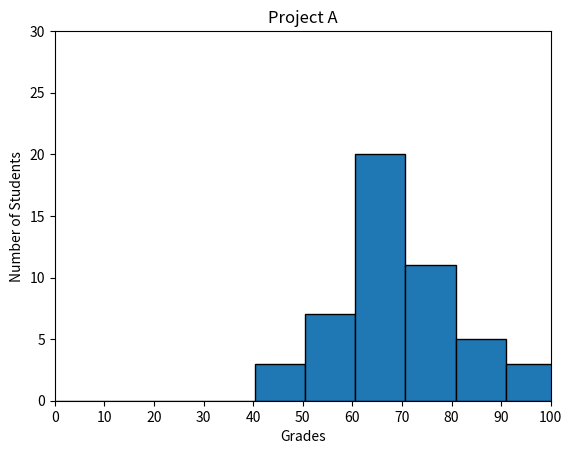

Write Python code to recreate this figure.
#!/usr/bin/env python3
import numpy as np
import matplotlib.pyplot as plt

np.random.seed(5)
student_grades = np.random.normal(68, 15, 50)
bins = 10
range = (0, 101)
plt.ylim(0, 30)
plt.xlim(0, 100)
plt.xticks(np.arange(0, 101, step=10))
# plt.hist(student_grades, bins, range, color='blue',histtype='bar' , rwidth=0.8)
plt.hist(student_grades, bins, range, edgecolor='black')
plt.xlabel("Grades")
plt.ylabel("Number of Students")
plt.title("Project A")
plt.show()